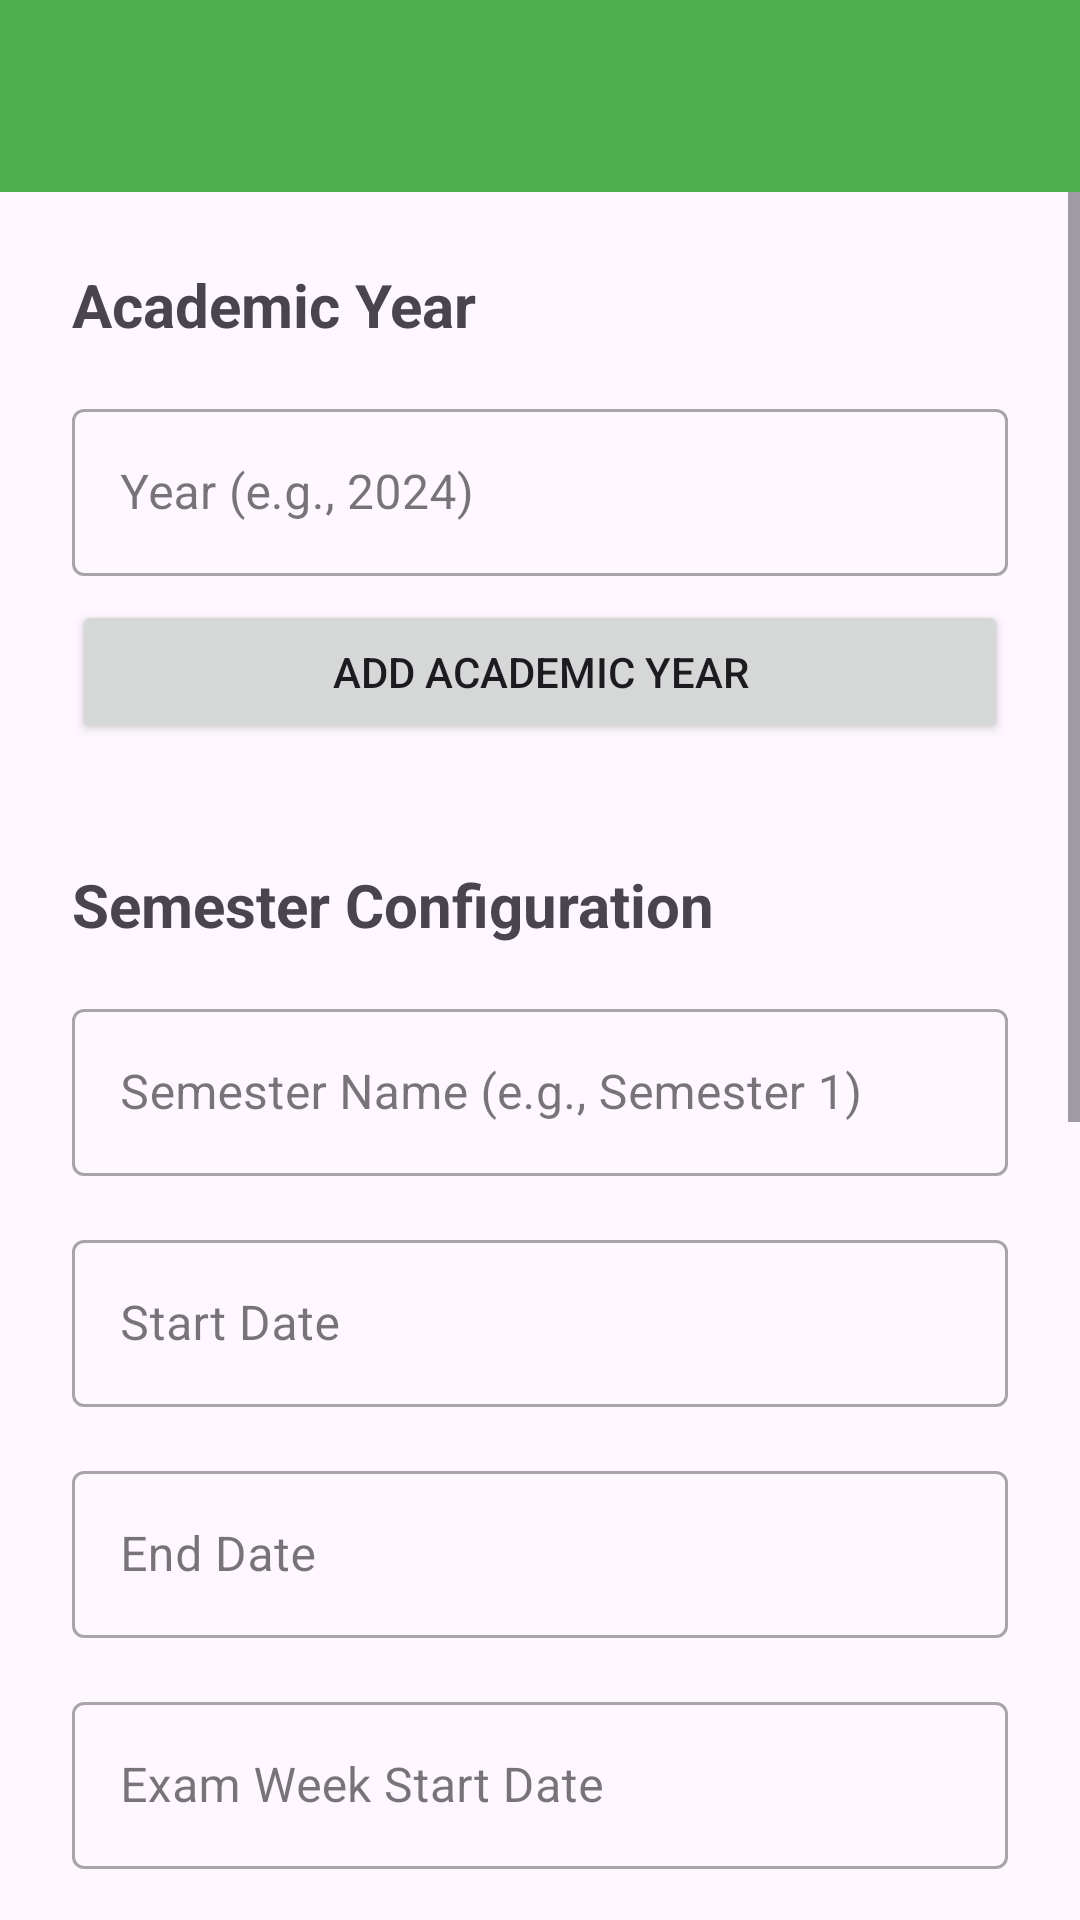

Reconstruct the res/layout file that produces this screen, plus the resources it refers to.
<!-- AndroidManifest.xml: application theme Theme.UniSyncPOE -->
<!-- res/layout/activity_academic_settings.xml -->
<?xml version="1.0" encoding="utf-8"?>
<androidx.coordinatorlayout.widget.CoordinatorLayout xmlns:android="http://schemas.android.com/apk/res/android"
    xmlns:app="http://schemas.android.com/apk/res-auto"
    xmlns:tools="http://schemas.android.com/tools"
    android:layout_width="match_parent"
    android:layout_height="match_parent"
    tools:context=".ui.admin.AcademicSettingsActivity">

    <com.google.android.material.appbar.AppBarLayout
        android:layout_width="match_parent"
        android:layout_height="wrap_content"
        android:theme="@style/Theme.UniSyncPOE.AppBarOverlay">

        <androidx.appcompat.widget.Toolbar
            android:id="@+id/toolbar"
            android:layout_width="match_parent"
            android:layout_height="?attr/actionBarSize"
            android:background="?attr/colorPrimary"
            app:popupTheme="@style/Theme.UniSyncPOE.PopupOverlay" />
    </com.google.android.material.appbar.AppBarLayout>

    <ScrollView
        android:layout_width="match_parent"
        android:layout_height="match_parent"
        app:layout_behavior="@string/appbar_scrolling_view_behavior">

        <LinearLayout
            android:layout_width="match_parent"
            android:layout_height="wrap_content"
            android:orientation="vertical"
            android:padding="24dp">

            
            <TextView
                android:layout_width="wrap_content"
                android:layout_height="wrap_content"
                android:text="Academic Year"
                android:textSize="20sp"
                android:textStyle="bold"
                android:layout_marginBottom="16dp" />

            <com.google.android.material.textfield.TextInputLayout
                android:id="@+id/tilAcademicYear"
                android:layout_width="match_parent"
                android:layout_height="wrap_content"
                android:hint="Year (e.g., 2024)"
                style="@style/Widget.MaterialComponents.TextInputLayout.OutlinedBox">

                <com.google.android.material.textfield.TextInputEditText
                    android:id="@+id/etAcademicYear"
                    android:layout_width="match_parent"
                    android:layout_height="wrap_content"
                    android:inputType="number" />
            </com.google.android.material.textfield.TextInputLayout>

            <Button
                android:id="@+id/btnAddAcademicYear"
                android:layout_width="match_parent"
                android:layout_height="wrap_content"
                android:text="Add Academic Year"
                android:layout_marginTop="8dp"
                android:layout_marginBottom="24dp" />

            
            <TextView
                android:layout_width="wrap_content"
                android:layout_height="wrap_content"
                android:text="Semester Configuration"
                android:textSize="20sp"
                android:textStyle="bold"
                android:layout_marginTop="16dp"
                android:layout_marginBottom="16dp" />

            <com.google.android.material.textfield.TextInputLayout
                android:id="@+id/tilSemesterName"
                android:layout_width="match_parent"
                android:layout_height="wrap_content"
                android:hint="Semester Name (e.g., Semester 1)"
                style="@style/Widget.MaterialComponents.TextInputLayout.OutlinedBox">

                <com.google.android.material.textfield.TextInputEditText
                    android:id="@+id/etSemesterName"
                    android:layout_width="match_parent"
                    android:layout_height="wrap_content"
                    android:inputType="text" />
            </com.google.android.material.textfield.TextInputLayout>

            <com.google.android.material.textfield.TextInputLayout
                android:id="@+id/tilSemesterStartDate"
                android:layout_width="match_parent"
                android:layout_height="wrap_content"
                android:hint="Start Date"
                android:layout_marginTop="16dp"
                style="@style/Widget.MaterialComponents.TextInputLayout.OutlinedBox">

                <com.google.android.material.textfield.TextInputEditText
                    android:id="@+id/etSemesterStartDate"
                    android:layout_width="match_parent"
                    android:layout_height="wrap_content"
                    android:focusable="false"
                    android:clickable="true" />
            </com.google.android.material.textfield.TextInputLayout>

            <com.google.android.material.textfield.TextInputLayout
                android:id="@+id/tilSemesterEndDate"
                android:layout_width="match_parent"
                android:layout_height="wrap_content"
                android:hint="End Date"
                android:layout_marginTop="16dp"
                style="@style/Widget.MaterialComponents.TextInputLayout.OutlinedBox">

                <com.google.android.material.textfield.TextInputEditText
                    android:id="@+id/etSemesterEndDate"
                    android:layout_width="match_parent"
                    android:layout_height="wrap_content"
                    android:focusable="false"
                    android:clickable="true" />
            </com.google.android.material.textfield.TextInputLayout>

            <com.google.android.material.textfield.TextInputLayout
                android:id="@+id/tilExamWeekStart"
                android:layout_width="match_parent"
                android:layout_height="wrap_content"
                android:hint="Exam Week Start Date"
                android:layout_marginTop="16dp"
                style="@style/Widget.MaterialComponents.TextInputLayout.OutlinedBox">

                <com.google.android.material.textfield.TextInputEditText
                    android:id="@+id/etExamWeekStart"
                    android:layout_width="match_parent"
                    android:layout_height="wrap_content"
                    android:focusable="false"
                    android:clickable="true" />
            </com.google.android.material.textfield.TextInputLayout>

            <com.google.android.material.textfield.TextInputLayout
                android:id="@+id/tilExamWeekEnd"
                android:layout_width="match_parent"
                android:layout_height="wrap_content"
                android:hint="Exam Week End Date"
                android:layout_marginTop="16dp"
                style="@style/Widget.MaterialComponents.TextInputLayout.OutlinedBox">

                <com.google.android.material.textfield.TextInputEditText
                    android:id="@+id/etExamWeekEnd"
                    android:layout_width="match_parent"
                    android:layout_height="wrap_content"
                    android:focusable="false"
                    android:clickable="true" />
            </com.google.android.material.textfield.TextInputLayout>

            <Button
                android:id="@+id/btnSaveSemester"
                android:layout_width="match_parent"
                android:layout_height="wrap_content"
                android:text="Save Semester"
                android:layout_marginTop="8dp"
                android:layout_marginBottom="24dp" />

            
            <TextView
                android:layout_width="wrap_content"
                android:layout_height="wrap_content"
                android:text="Module Management"
                android:textSize="20sp"
                android:textStyle="bold"
                android:layout_marginTop="16dp"
                android:layout_marginBottom="16dp" />

            <com.google.android.material.textfield.TextInputLayout
                android:id="@+id/tilModuleCode"
                android:layout_width="match_parent"
                android:layout_height="wrap_content"
                android:hint="Module Code (e.g., CS101)"
                style="@style/Widget.MaterialComponents.TextInputLayout.OutlinedBox">

                <com.google.android.material.textfield.TextInputEditText
                    android:id="@+id/etModuleCode"
                    android:layout_width="match_parent"
                    android:layout_height="wrap_content"
                    android:inputType="text" />
            </com.google.android.material.textfield.TextInputLayout>

            <com.google.android.material.textfield.TextInputLayout
                android:id="@+id/tilModuleName"
                android:layout_width="match_parent"
                android:layout_height="wrap_content"
                android:hint="Module Name"
                android:layout_marginTop="16dp"
                style="@style/Widget.MaterialComponents.TextInputLayout.OutlinedBox">

                <com.google.android.material.textfield.TextInputEditText
                    android:id="@+id/etModuleName"
                    android:layout_width="match_parent"
                    android:layout_height="wrap_content"
                    android:inputType="text" />
            </com.google.android.material.textfield.TextInputLayout>

            <com.google.android.material.textfield.TextInputLayout
                android:id="@+id/tilModuleCredits"
                android:layout_width="match_parent"
                android:layout_height="wrap_content"
                android:hint="Credits"
                android:layout_marginTop="16dp"
                style="@style/Widget.MaterialComponents.TextInputLayout.OutlinedBox">

                <com.google.android.material.textfield.TextInputEditText
                    android:id="@+id/etModuleCredits"
                    android:layout_width="match_parent"
                    android:layout_height="wrap_content"
                    android:inputType="number" />
            </com.google.android.material.textfield.TextInputLayout>

            <Button
                android:id="@+id/btnAddModule"
                android:layout_width="match_parent"
                android:layout_height="wrap_content"
                android:text="Add Module"
                android:layout_marginTop="8dp" />

            <ProgressBar
                android:id="@+id/progressBar"
                android:layout_width="wrap_content"
                android:layout_height="wrap_content"
                android:visibility="gone"
                android:layout_gravity="center"
                android:layout_marginTop="16dp" />

        </LinearLayout>
    </ScrollView>

</androidx.coordinatorlayout.widget.CoordinatorLayout>
<!-- resources referenced by this layout -->
<resources>
  <style name="Theme.UniSyncPOE.AppBarOverlay" parent="ThemeOverlay.AppCompat.Dark.ActionBar" />
  <style name="Theme.UniSyncPOE.PopupOverlay" parent="ThemeOverlay.AppCompat.Light" />
  <style name="Theme.UniSyncPOE" parent="Base.Theme.UniSyncPOE" />
  <style name="Base.Theme.UniSyncPOE" parent="Theme.Material3.DayNight.NoActionBar">
          
          <item name="colorPrimary">@color/unisync_primary</item>
          <item name="colorPrimaryVariant">@color/unisync_primary_light</item>
          <item name="colorOnPrimary">@android:color/white</item>
      </style>
  <color name="unisync_primary">#4CAF50</color>
  <color name="unisync_primary_light">#C8E6C9</color>
</resources>
